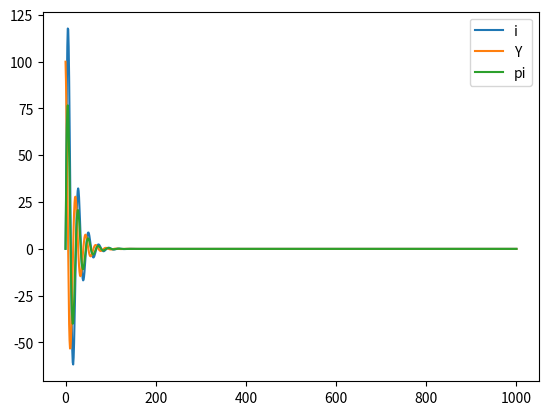

Write Python code to recreate this figure.
#########################
# Assignment 1
######################## 

import numpy as np
import matplotlib.pyplot as plt
from scipy.optimize import fsolve

'''
Simulate the model for 1000 periods under naive (or static) expectations:
EtYt+1 = Yt−1, (5)
Etπt+1 = πt−1. (6)
To do this, start with initial values for Yt, πt and it for period 0. Then
make a for loop that, for each period, calculates the outcomes of Yt, πt and
it, given the model parameters and values of expectations. The values of
expectations you can take from the realizations of inflation and output in
the previous period, using the above 2 equations
'''

sigma= 2
kappa=0.3
beta=0.99
phi_1=1.5
phi_2=0.2

Y = np.array([100])
pi = np.array([.02])
int = np.array([.04])

for i in range(1,1000+1):
    # expectations
    EY = Y[i-1]
    Epi = pi[i-1]
    # calculate interest rate
    int_new = phi_1 * Epi + phi_2 * EY
    int = np.append(int, int_new)
    # calculate ouput
    y_new = EY - 1/sigma * (int_new - Epi)
    Y = np.append(Y,y_new)
    # calculate inflation
    pi_new = beta * Epi + kappa * y_new
    pi = np.append(pi, pi_new)

convergence = [Y[1000],pi[1000],int[1000]]
print(convergence)

'''
Plot the results using matplotlib.pyplot package. Does the economy converge to some value?
'''
fig,ax = plt.subplots()
ax.plot(int, label = 'i')
ax.plot(Y, label = 'Y')
ax.plot(pi,label = 'pi')
plt.legend()

'''
 Write the model in the form
Azt = B
with zt = [Yt, πt, it]
• A is a matrix relating these three variables according to equation (1),
(2) and (3).
• B is a vector containing the other arguments showing up in the above
three equations (in this week’s model specification, only the expectation terms).

Define the matrix A in your script as a numpy array, and calculate its
inverse.
'''

A = np.array([[1,0,1/sigma],[-kappa,1, 0],[0,0,1]])
A_inv = np.linalg.inv(A)

'''
Write a function that has as input a vector of expectation values
(EtYt+1, Etπt+1, Etit+1) and as output the vector zt defined above, containing the period t values of the three variables that are in our system of
equations. (note that we do not care about interest rate expectations but
that we need to take this third argument of the function in order to use
fsolve later).
'''
# zt = A_inv * B

def func(exp,A = A):
    '''
    input: list of 3 ; Y, pi and interest in expectations
    output: zt = (Yt, πt, it)
    '''
    # unpack input vector
    ey, epi, ei = exp
    # get inverse of A
    A_inv = np.linalg.inv(A)
    # calculate B
    b1 = ey + 1/sigma *(epi)
    b2 = beta *epi
    b3 = phi_1 * epi + phi_2 * ey
    # solve for zt
    B = np.array([[b1], [b2], [b3]])
    zt = np.dot(A_inv, B)
    return zt

'''
What happens when you take as an input the values that your simulation
converged to?
'''

print(func(convergence))

'''
Modify your function such that it returns the difference between the input
values of your function (Etzt+1) and the resulting values of zt.
'''

def func_new(exp, A = A):
    '''
    input: list of 3 ; Y, pi and interest in expectations
    output: Ez - zt 
    '''
    # unpack input vector
    ey, epi, ei = exp
    # get inverse of A
    A_inv = np.linalg.inv(A)
    # calculate B
    b1 = ey + 1/sigma *(epi)
    b2 = beta *epi
    b3 = phi_1 * epi + phi_2 * ey
    B = np.array([[b1], [b2], [b3]])
    # solve for zt
    zt = np.dot(A_inv, B)
    Ez = np.array(exp).reshape(3,1)
    # get difference from input
    res = Ez-zt
    return res.reshape(3).tolist()

'''
We now want to find those values of expectations for which the realizations
in the current period are the same as the expectations about the next
period. When agents expect these values in every period, then they will
also be realized in every period. In this case the model will be in a steady
state, where agents make perfect predictions. This is the minimum state
variable solution of our simple model. In order to find this solution we
can apply the fsolve() function to the modified function that we defined
above.
Run the fsolve() function on the function that we have made. The fsolve()
function will numerically find values for our input, that result in output
values of zero. In our case, that means that it finds values of Ez for which
Ez-z=0 and hence Ez=z, which is what we were looking for.
'''   

solution = fsolve(func_new, convergence)

'''
What solution do you find? Compare it with your simulations
'''
print(solution)
